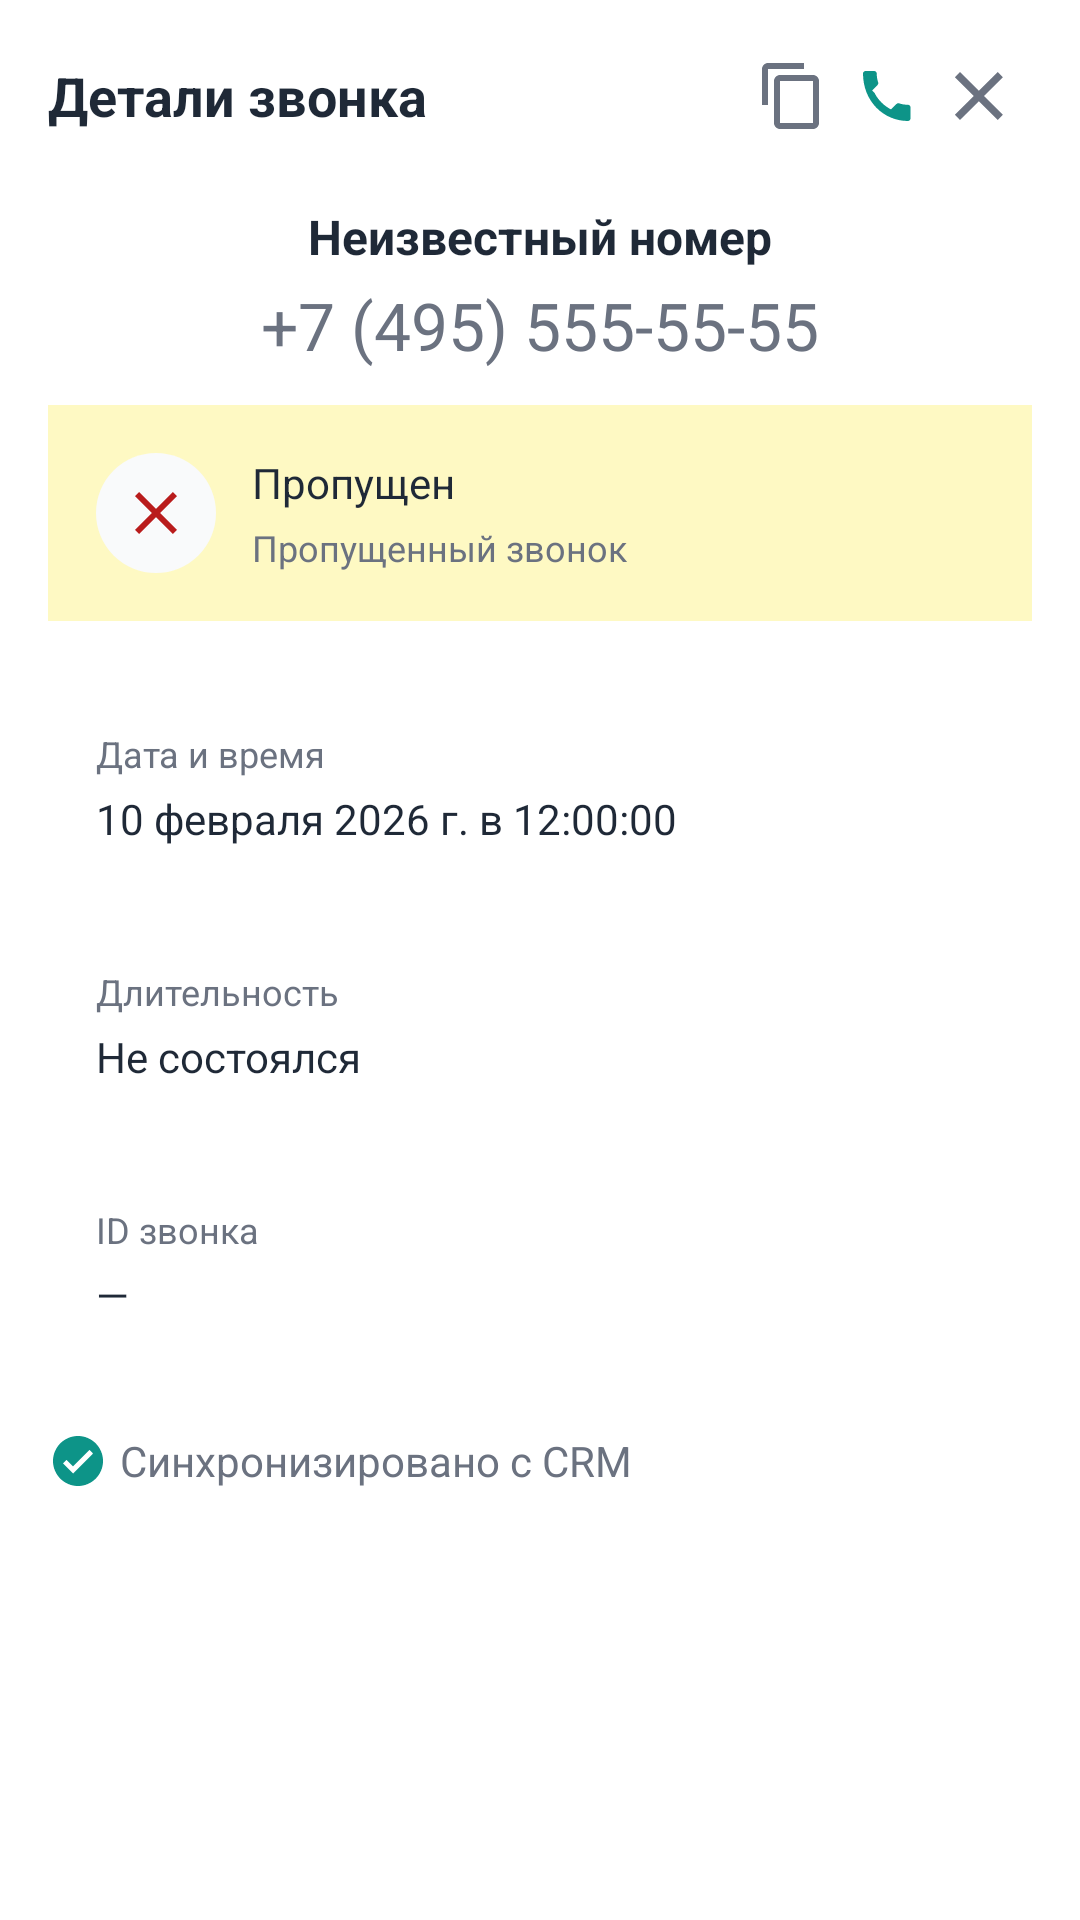

Layout XML and referenced resources for this Android screen:
<!-- AndroidManifest.xml: application theme Theme.CRMProfiDialer -->
<!-- res/layout/bottom_sheet_call_detail.xml -->
<?xml version="1.0" encoding="utf-8"?>
<LinearLayout xmlns:android="http://schemas.android.com/apk/res/android"
    xmlns:app="http://schemas.android.com/apk/res-auto"
    android:layout_width="match_parent"
    android:layout_height="wrap_content"
    android:orientation="vertical"
    android:background="@color/surface_card"
    android:paddingTop="@dimen/spacing_base"
    android:paddingBottom="@dimen/spacing_xl"
    android:paddingStart="@dimen/screenPadding"
    android:paddingEnd="@dimen/screenPadding">

    
    <LinearLayout
        android:layout_width="match_parent"
        android:layout_height="wrap_content"
        android:orientation="horizontal"
        android:gravity="center_vertical">

        <TextView
            android:id="@+id/detailTitle"
            style="@style/TextAppearance.CRM.Title"
            android:layout_width="0dp"
            android:layout_height="wrap_content"
            android:layout_weight="1"
            android:text="@string/call_detail_title"
            android:textSize="@dimen/bottomSheetTitleSize" />

        <ImageButton
            android:id="@+id/detailCopyIcon"
            android:layout_width="32dp"
            android:layout_height="32dp"
            android:background="@android:color/transparent"
            android:src="@drawable/ic_copy"
            android:contentDescription="@string/action_copy" />

        <ImageButton
            android:id="@+id/detailCallIcon"
            android:layout_width="32dp"
            android:layout_height="32dp"
            android:background="@android:color/transparent"
            android:src="@drawable/ic_call_small"
            android:contentDescription="@string/action_call_back" />

        <ImageButton
            android:id="@+id/detailCloseIcon"
            android:layout_width="32dp"
            android:layout_height="32dp"
            android:background="@android:color/transparent"
            android:src="@drawable/ic_close"
            android:contentDescription="@string/close" />
    </LinearLayout>

    
    <LinearLayout
        android:layout_width="match_parent"
        android:layout_height="wrap_content"
        android:orientation="vertical"
        android:gravity="center_horizontal"
        android:layout_marginTop="@dimen/spacing_lg"
        android:layout_marginBottom="@dimen/spacing_md">

        <TextView
            android:id="@+id/detailNameText"
            style="@style/TextAppearance.CRM.Title"
            android:layout_width="wrap_content"
            android:layout_height="wrap_content"
            android:text="Неизвестный номер"
            android:textAlignment="center" />

        <TextView
            android:id="@+id/detailPhoneText"
            style="@style/TextAppearance.CRM.BodySecondary"
            android:layout_width="wrap_content"
            android:layout_height="wrap_content"
            android:layout_marginTop="@dimen/spacing_xs"
            android:textSize="@dimen/bottomSheetPhoneTitleSize"
            android:text="+7 (495) 555-55-55"
            android:textAlignment="center" />
    </LinearLayout>

    
    <LinearLayout
        android:id="@+id/detailStatusBlock"
        android:layout_width="match_parent"
        android:layout_height="wrap_content"
        android:orientation="horizontal"
        android:gravity="center_vertical"
        android:background="@color/statusMissedBg"
        android:padding="@dimen/spacing_base">

        <FrameLayout
            android:layout_width="@dimen/rowIconSize"
            android:layout_height="@dimen/rowIconSize"
            android:background="@drawable/bg_history_icon_circle">

            <ImageView
                android:id="@+id/detailStatusIcon"
                android:layout_width="24dp"
                android:layout_height="24dp"
                android:layout_gravity="center"
                android:src="@drawable/ic_call_failed_small"
                android:contentDescription="@string/history_status_icon" />
        </FrameLayout>

        <LinearLayout
            android:layout_width="0dp"
            android:layout_height="wrap_content"
            android:layout_weight="1"
            android:orientation="vertical"
            android:layout_marginStart="@dimen/spacing_md">

            <TextView
                android:id="@+id/detailStatusTitle"
                style="@style/TextAppearance.CRM.Body"
                android:layout_width="wrap_content"
                android:layout_height="wrap_content"
                android:text="Пропущен" />

            <TextView
                android:id="@+id/detailStatusSubtitle"
                style="@style/TextAppearance.CRM.Caption"
                android:layout_width="wrap_content"
                android:layout_height="wrap_content"
                android:layout_marginTop="@dimen/spacing_xs"
                android:text="Пропущенный звонок" />
        </LinearLayout>
    </LinearLayout>

    
    <LinearLayout
        android:layout_width="match_parent"
        android:layout_height="wrap_content"
        android:orientation="vertical"
        android:layout_marginTop="@dimen/spacing_lg">

        <com.google.android.material.card.MaterialCardView
            android:id="@+id/detailDateCard"
            style="@style/Widget.CRM.Card"
            android:layout_width="match_parent"
            android:layout_height="wrap_content"
            app:cardCornerRadius="@dimen/historyCardRadius"
            app:strokeWidth="0dp"
            android:layout_marginBottom="@dimen/spacing_sm">

            <LinearLayout
                android:layout_width="match_parent"
                android:layout_height="wrap_content"
                android:orientation="vertical"
                android:padding="@dimen/spacing_base">

                <TextView
                    style="@style/TextAppearance.CRM.Caption"
                    android:layout_width="wrap_content"
                    android:layout_height="wrap_content"
                    android:text="@string/call_detail_date_title" />

                <TextView
                    android:id="@+id/detailDateValue"
                    style="@style/TextAppearance.CRM.Body"
                    android:layout_width="wrap_content"
                    android:layout_height="wrap_content"
                    android:layout_marginTop="@dimen/spacing_xs"
                    android:text="10 февраля 2026 г. в 12:00:00" />
            </LinearLayout>
        </com.google.android.material.card.MaterialCardView>

        <com.google.android.material.card.MaterialCardView
            android:id="@+id/detailDurationCard"
            style="@style/Widget.CRM.Card"
            android:layout_width="match_parent"
            android:layout_height="wrap_content"
            app:cardCornerRadius="@dimen/historyCardRadius"
            app:strokeWidth="0dp"
            android:layout_marginBottom="@dimen/spacing_sm">

            <LinearLayout
                android:layout_width="match_parent"
                android:layout_height="wrap_content"
                android:orientation="vertical"
                android:padding="@dimen/spacing_base">

                <TextView
                    style="@style/TextAppearance.CRM.Caption"
                    android:layout_width="wrap_content"
                    android:layout_height="wrap_content"
                    android:text="@string/call_detail_duration_title" />

                <TextView
                    android:id="@+id/detailDurationValue"
                    style="@style/TextAppearance.CRM.Body"
                    android:layout_width="wrap_content"
                    android:layout_height="wrap_content"
                    android:layout_marginTop="@dimen/spacing_xs"
                    android:text="Не состоялся" />
            </LinearLayout>
        </com.google.android.material.card.MaterialCardView>

        <com.google.android.material.card.MaterialCardView
            android:id="@+id/detailIdCard"
            style="@style/Widget.CRM.Card"
            android:layout_width="match_parent"
            android:layout_height="wrap_content"
            app:cardCornerRadius="@dimen/historyCardRadius"
            app:strokeWidth="0dp">

            <LinearLayout
                android:layout_width="match_parent"
                android:layout_height="wrap_content"
                android:orientation="vertical"
                android:padding="@dimen/spacing_base">

                <TextView
                    style="@style/TextAppearance.CRM.Caption"
                    android:layout_width="wrap_content"
                    android:layout_height="wrap_content"
                    android:text="@string/call_detail_id_title" />

                <TextView
                    android:id="@+id/detailIdValue"
                    style="@style/TextAppearance.CRM.Body"
                    android:layout_width="wrap_content"
                    android:layout_height="wrap_content"
                    android:layout_marginTop="@dimen/spacing_xs"
                    android:text="—" />
            </LinearLayout>
        </com.google.android.material.card.MaterialCardView>
    </LinearLayout>

    
    <LinearLayout
        android:id="@+id/detailCrmRow"
        android:layout_width="match_parent"
        android:layout_height="wrap_content"
        android:orientation="horizontal"
        android:gravity="center_vertical"
        android:layout_marginTop="@dimen/spacing_lg">

        <ImageView
            android:id="@+id/detailCrmIcon"
            android:layout_width="20dp"
            android:layout_height="20dp"
            android:src="@drawable/ic_check_circle"
            android:contentDescription="@string/call_detail_crm_status" />

        <TextView
            android:id="@+id/detailCrmText"
            style="@style/TextAppearance.CRM.BodySecondary"
            android:layout_width="wrap_content"
            android:layout_height="wrap_content"
            android:layout_marginStart="@dimen/spacing_xs"
            android:text="@string/call_detail_crm_synced" />
    </LinearLayout>
</LinearLayout>
<!-- resources referenced by this layout -->
<resources>
  <color name="statusMissedBg">@color/history_badge_missed_bg</color>
  <color name="surface_card">#FFFFFF</color>
  <dimen name="bottomSheetPhoneTitleSize">22sp</dimen>
  <dimen name="bottomSheetTitleSize">18sp</dimen>
  <dimen name="historyCardRadius">14dp</dimen>
  <dimen name="rowIconSize">40dp</dimen>
  <dimen name="screenPadding">16dp</dimen>
  <dimen name="spacing_base">16dp</dimen>
  <dimen name="spacing_lg">20dp</dimen>
  <dimen name="spacing_md">12dp</dimen>
  <dimen name="spacing_sm">8dp</dimen>
  <dimen name="spacing_xl">24dp</dimen>
  <dimen name="spacing_xs">4dp</dimen>
  <!-- drawable bg_history_icon_circle (drawable) -->
  <?xml version="1.0" encoding="utf-8"?>
  <shape xmlns:android="http://schemas.android.com/apk/res/android"
      android:shape="rectangle">
      <corners android:radius="@dimen/rowIconRadius" />
      <solid android:color="@color/softGrayBg" />
  </shape>
  <string name="action_call_back">Перезвонить</string>
  <string name="action_copy">Скопировать</string>
  <string name="call_detail_crm_status">Статус синхронизации с CRM</string>
  <string name="call_detail_crm_synced">Синхронизировано с CRM</string>
  <string name="call_detail_date_title">Дата и время</string>
  <string name="call_detail_duration_title">Длительность</string>
  <string name="call_detail_id_title">ID звонка</string>
  <string name="call_detail_title">Детали звонка</string>
  <string name="close">Закрыть</string>
  <string name="history_status_icon">Статус звонка</string>
  <style name="TextAppearance.CRM.Body" parent="TextAppearance.AppCompat.Body1">
          <item name="android:textSize">@dimen/text_body_size</item>
          <item name="android:textColor">@color/on_surface</item>
      </style>
  <style name="TextAppearance.CRM.BodySecondary" parent="TextAppearance.AppCompat.Body1">
          <item name="android:textSize">@dimen/text_body_size</item>
          <item name="android:textColor">@color/on_surface_variant</item>
      </style>
  <style name="TextAppearance.CRM.Caption" parent="TextAppearance.AppCompat.Caption">
          <item name="android:textSize">@dimen/text_caption_size</item>
          <item name="android:textColor">@color/on_surface_variant</item>
      </style>
  <style name="TextAppearance.CRM.Title" parent="TextAppearance.AppCompat.Medium">
          <item name="android:textSize">@dimen/text_title_size</item>
          <item name="android:textColor">@color/on_surface</item>
          <item name="android:textStyle">bold</item>
      </style>
  <style name="Widget.CRM.Card" parent="Widget.MaterialComponents.CardView">
          <item name="cardCornerRadius">@dimen/card_corner_radius</item>
          <item name="cardElevation">@dimen/card_elevation</item>
          <item name="strokeWidth">@dimen/card_stroke_width</item>
          <item name="strokeColor">@color/surface_variant</item>
          <item name="cardBackgroundColor">@color/surface_card</item>
      </style>
  <color name="history_badge_missed_bg">#FEF9C3</color>
  <dimen name="rowIconRadius">20dp</dimen>
  <color name="softGrayBg">#F9FAFB</color>
  <color name="history_badge_failed_text">#B91C1C</color>
  <color name="primary">#0D9488</color>
  <color name="brand_teal">#0D9488</color>
  <color name="on_surface_variant">#6B7280</color>
  <dimen name="text_body_size">14sp</dimen>
  <color name="on_surface">#1F2937</color>
  <dimen name="text_caption_size">12sp</dimen>
  <dimen name="text_title_size">16sp</dimen>
  <dimen name="card_corner_radius">16dp</dimen>
  <dimen name="card_elevation">0dp</dimen>
  <dimen name="card_stroke_width">1dp</dimen>
  <color name="surface_variant">#E6F2F1</color>
  <color name="brand_orange">#D97706</color>
  <color name="surface">#FAFAFA</color>
  <color name="brand_dark">#134E4A</color>
  <color name="primary_dark">#0F766E</color>
</resources>
